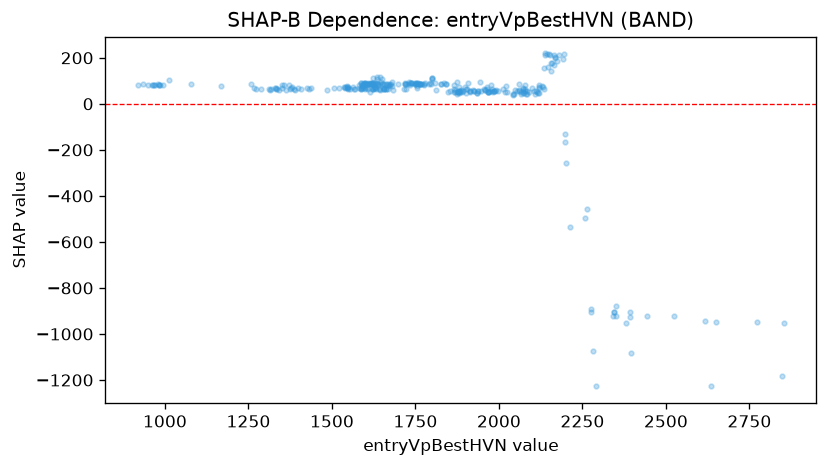

The file beside this chart, header and first rows:
feature_value, shap_value
964.2, 82.26
1012, 101.4
948.1, 82.09
971.3, 83.25
959.8, 83.25
981.3, 83.25
994.6, 83.25
986.5, 83.25
981.2, 83.25
979.4, 86.13
918.3, 83.25
933, 88.05
966.1, 82.09
1078, 85.51
1168, 78.14
1273, 64.29
1259, 87.6
1289, 63.3
1268, 67.52
1398, 70.1
1390, 59.82
1356, 83.08
1378, 68.23
1381, 71.03
1361, 59.8
1373, 83.91
1349, 70.1
1438, 70.82
1432, 64.3
1425, 68.12
1350, 83.06
1315, 60.8
1319, 65.36
1334, 66.35
1335, 66.35
1329, 69.17
1340, 60.8
1332, 70.3
1311, 65.36
1387, 66.35
1408, 66.35
1373, 66.52
1485, 60.8
1540, 67.17
1588, 66.07
1586, 91.52
1629, 72.87
1668, 66.07
1627, 67.12
1633, 63.3
1599, 67.12
1671, 77.65
1645, 60.81
1661, 66.07
1715, 64.23
1661, 64.3
1628, 67.89
1580, 67.12
1547, 67.17
1622, 64.62
... 267 more rows
